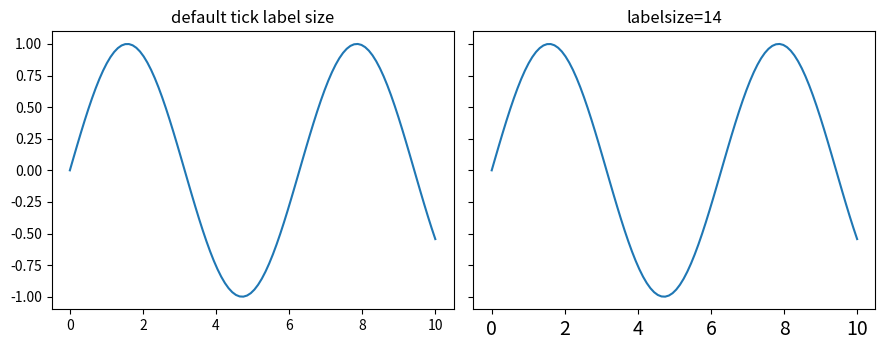

Generate this figure with matplotlib:
"""对比 plt.tick_params(axis='both', labelsize=14) 的效果。

左图用 matplotlib 的默认刻度字号，右图把两个坐标轴的刻度字号改成 14。
"""

import matplotlib.pyplot as plt
import numpy as np

x = np.linspace(0, 10, 100)
y = np.sin(x)

fig, axes = plt.subplots(1, 2, figsize=(9, 3.6), sharey=True)

# 左图：默认设置，刻度标签用的是 rcParams 里的默认字号（10）
axes[0].plot(x, y)
axes[0].set_title("default tick label size")

# 右图：只改刻度标签字号，其余保持默认
axes[1].plot(x, y)
axes[1].set_title("labelsize=14")
axes[1].tick_params(axis="both", labelsize=14)

fig.tight_layout()
fig.savefig("tick_params_demo.png", dpi=130)
